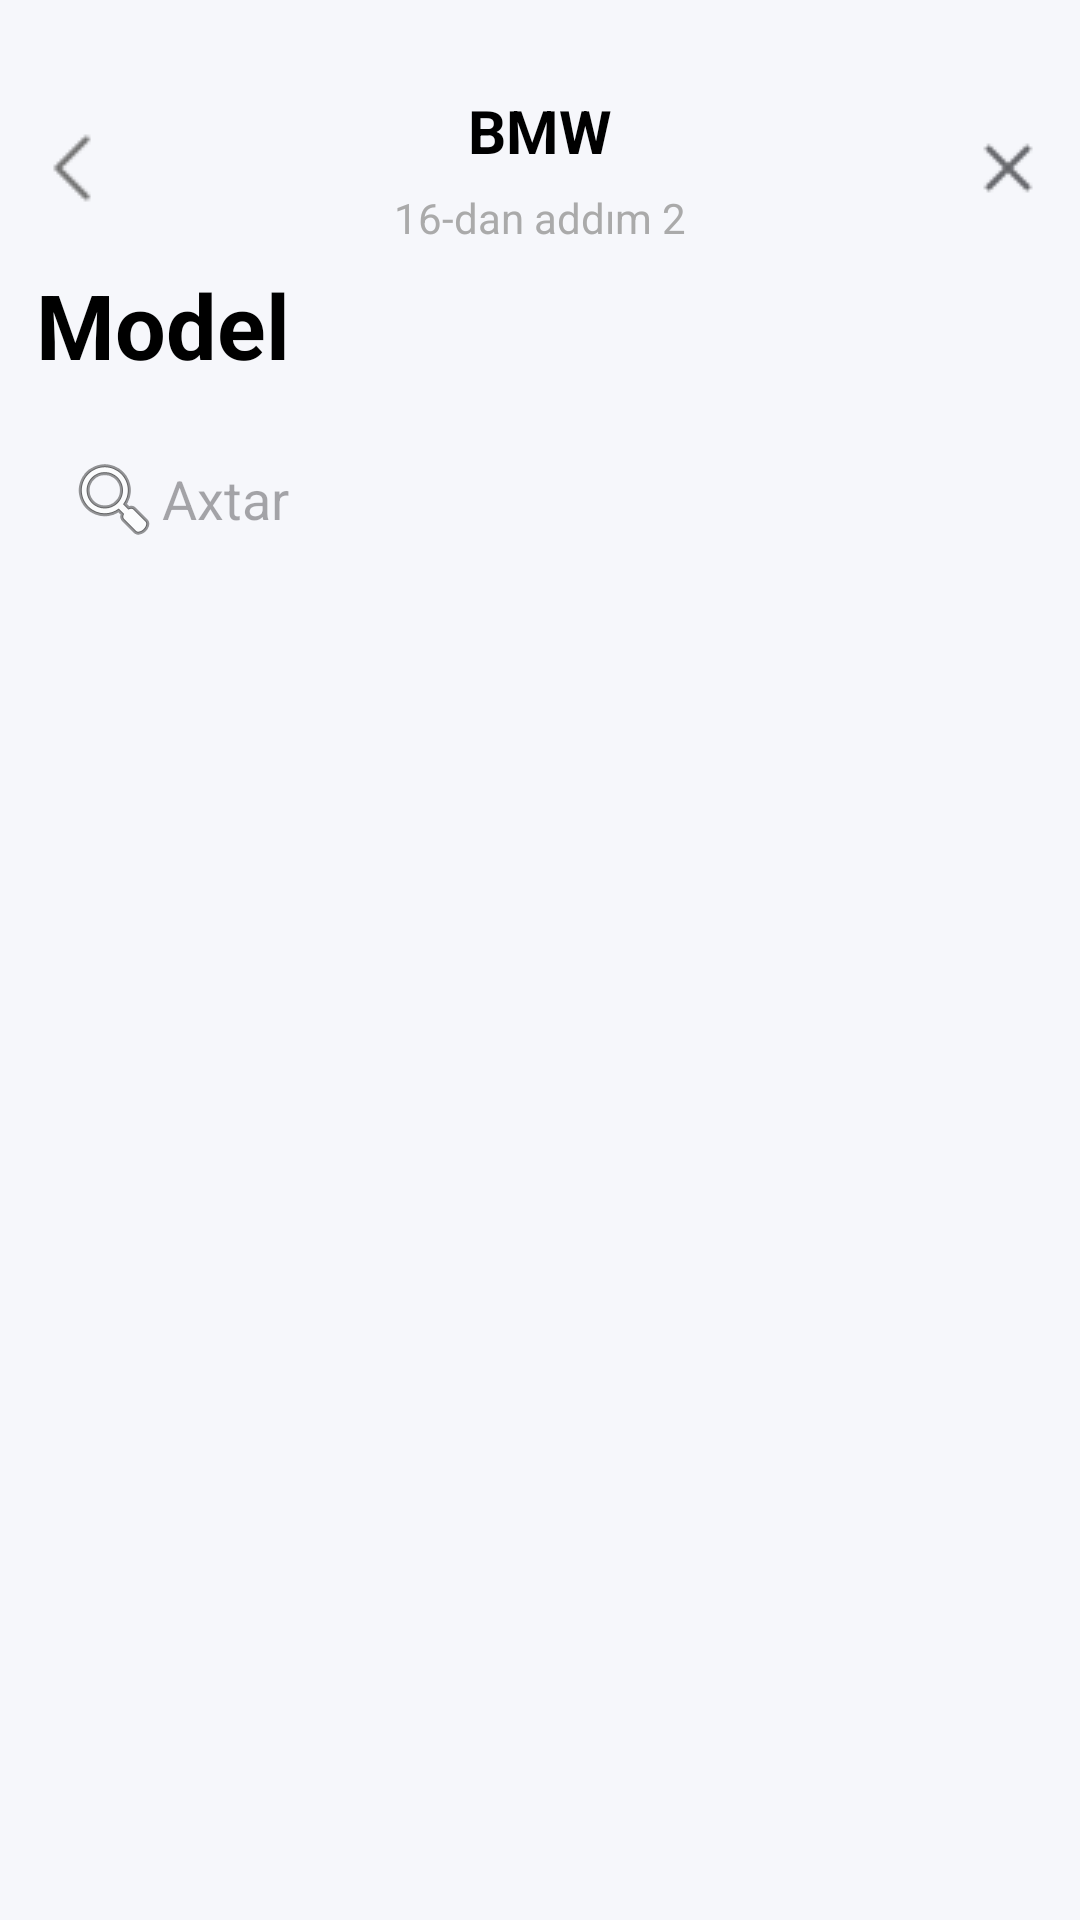

Write the Android layout XML for this screen, with the resource values it uses.
<!-- AndroidManifest.xml: application theme Theme.TurboazApp -->
<!-- res/layout/fragment_select_model.xml -->
<androidx.constraintlayout.widget.ConstraintLayout xmlns:android="http://schemas.android.com/apk/res/android"
    xmlns:app="http://schemas.android.com/apk/res-auto"
    android:layout_width="match_parent"
    android:layout_height="match_parent"
    android:paddingTop="24dp"
    android:background="?attr/colorSurface">

    <com.google.android.material.appbar.AppBarLayout
        android:id="@+id/appBarLayout"
        android:layout_width="0dp"
        android:layout_height="wrap_content"
        android:background="@android:color/white"
        app:layout_constraintTop_toTopOf="parent"
        app:layout_constraintStart_toStartOf="parent"
        app:layout_constraintEnd_toEndOf="parent"
        android:elevation="4dp">

        <androidx.constraintlayout.widget.ConstraintLayout
            android:layout_width="match_parent"
            android:layout_height="?attr/actionBarSize"
            android:background="?attr/colorSurface">


            <ImageView
                android:id="@+id/backButton"
                android:layout_width="wrap_content"
                android:layout_height="wrap_content"
                android:src="@drawable/back"
                android:contentDescription="Back"
                android:padding="12dp"
                app:layout_constraintStart_toStartOf="parent"
                app:layout_constraintTop_toTopOf="parent"
                app:layout_constraintBottom_toBottomOf="parent"/>

            <ImageView
                android:id="@+id/cancelButton"
                android:layout_width="wrap_content"
                android:layout_height="wrap_content"
                android:src="@drawable/cancel"
                android:contentDescription="Back"
                android:padding="12dp"
                app:layout_constraintEnd_toEndOf="parent"
                app:layout_constraintTop_toTopOf="parent"
                app:layout_constraintBottom_toBottomOf="parent"/>

            
            <TextView
                android:id="@+id/titleText"
                android:layout_width="wrap_content"
                android:layout_height="wrap_content"
                android:text="BMW"
                android:textSize="20sp"
                android:textStyle="bold"
                android:textColor="?attr/colorOnSurface"
                app:layout_constraintTop_toTopOf="parent"
                app:layout_constraintStart_toStartOf="parent"
                app:layout_constraintEnd_toEndOf="parent"
                app:layout_constraintBottom_toTopOf="@id/subtitleText"/>

            
            <TextView
                android:id="@+id/subtitleText"
                android:layout_width="wrap_content"
                android:layout_height="wrap_content"
                android:text="@string/_16_dan_add_m_2"
                android:textSize="14sp"
                android:textColor="@android:color/darker_gray"
                app:layout_constraintTop_toBottomOf="@id/titleText"
                app:layout_constraintStart_toStartOf="parent"
                app:layout_constraintEnd_toEndOf="parent"
                app:layout_constraintBottom_toBottomOf="parent"/>

        </androidx.constraintlayout.widget.ConstraintLayout>
    </com.google.android.material.appbar.AppBarLayout>

    <TextView
        android:id="@+id/modelText"
        android:layout_width="wrap_content"
        android:layout_height="wrap_content"
        app:layout_constraintTop_toBottomOf="@id/appBarLayout"
        app:layout_constraintStart_toStartOf="@id/searchEditText"
        android:text="@string/model"
        android:textColor="?attr/colorOnSurface"
        android:textSize="30sp"
        android:textStyle="bold"/>

    
    <EditText
        android:id="@+id/searchEditText"
        android:layout_width="match_parent"
        android:layout_height="wrap_content"
        android:hint="@string/axtar"
        android:drawableStart="@android:drawable/ic_menu_search"
        android:padding="10dp"
        android:background="?attr/colorSurface"
        app:layout_constraintTop_toBottomOf="@id/modelText"
        app:layout_constraintStart_toStartOf="parent"
        app:layout_constraintEnd_toEndOf="parent"
        android:layout_margin="12dp"/>

    
    <androidx.recyclerview.widget.RecyclerView
        android:id="@+id/recyclerViewModels"
        android:layout_width="0dp"
        android:layout_height="0dp"
        android:paddingTop="8dp"
        android:padding="12dp"
        app:layout_constraintTop_toBottomOf="@id/searchEditText"
        app:layout_constraintStart_toStartOf="parent"
        app:layout_constraintEnd_toEndOf="parent"
        app:layout_constraintBottom_toBottomOf="parent"/>
</androidx.constraintlayout.widget.ConstraintLayout>
<!-- resources referenced by this layout -->
<resources>
  <!-- drawable back: png bitmap (drawable, 209 bytes) -->
  <!-- drawable cancel: png bitmap (drawable, 239 bytes) -->
  <string name="_16_dan_add_m_2">16-dan addım 2</string>
  <string name="axtar">Axtar</string>
  <string name="model">Model</string>
  <style name="Theme.TurboazApp" parent="Base.Theme.TurboazApp" />
  <style name="Base.Theme.TurboazApp" parent="Theme.Material3.Light.NoActionBar">
          
          <item name="colorPrimary">@color/red</item>
          <item name="colorOnPrimary">@color/white</item>
  
          
          <item name="android:colorBackground">@color/white</item>
          <item name="colorSurface">@color/light_gray</item>
          <item name="colorOnSurface">@color/black</item>
  
          
          <item name="android:statusBarColor">@color/white</item>
          <item name="android:windowLightStatusBar">true</item>
  
          
          <item name="android:navigationBarColor">@color/white</item>
          <item name="android:windowLightNavigationBar" tools:targetApi="o">true</item>
      </style>
  <color name="red">#c81016</color>
  <color name="white">#FFFFFFFF</color>
  <color name="light_gray">#f6f7fb</color>
  <color name="black">#FF000000</color>
</resources>
